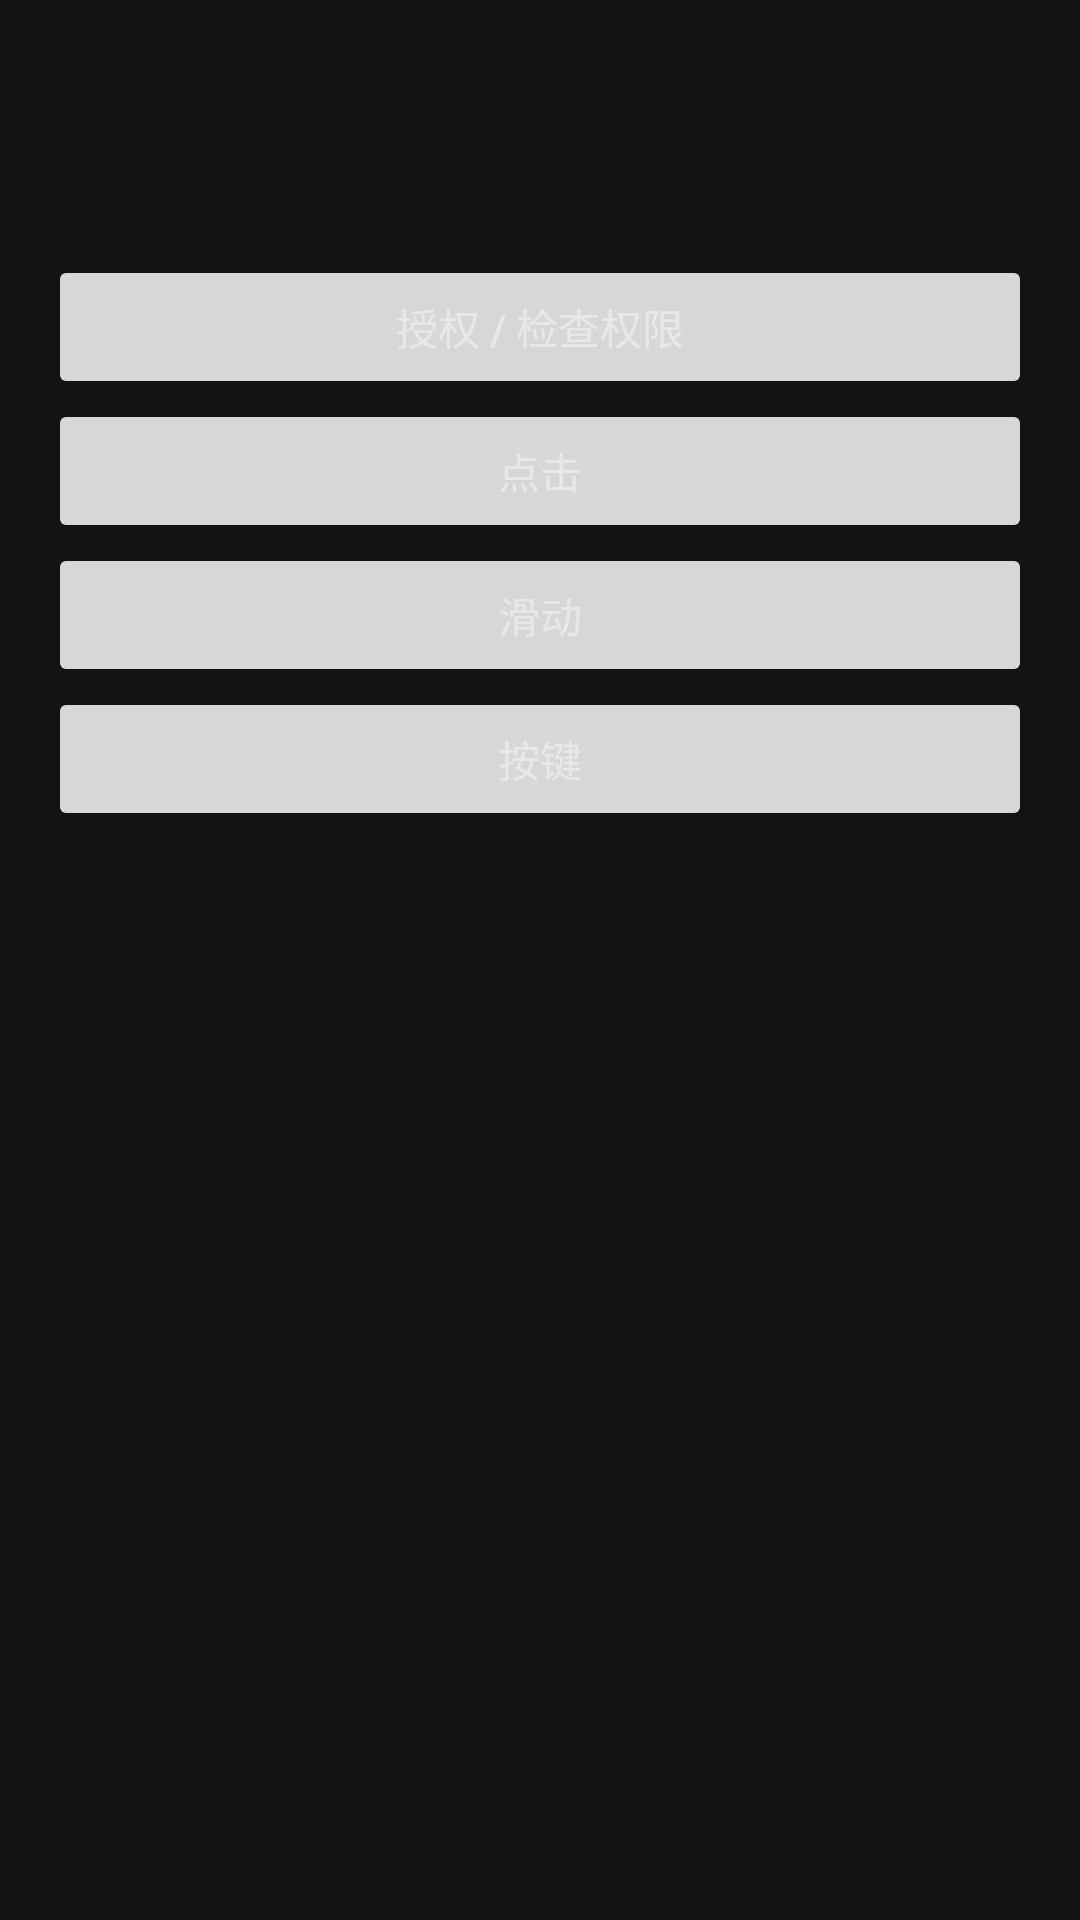

The Android layout XML behind this screen, and the referenced resources:
<!-- AndroidManifest.xml: application theme Theme.Hermes -->
<!-- res/layout/dialog_touch_control.xml -->
<?xml version="1.0" encoding="utf-8"?>

<ScrollView xmlns:android="http://schemas.android.com/apk/res/android" android:layout_width="match_parent" android:layout_height="wrap_content">
    <LinearLayout android:layout_width="match_parent" android:layout_height="wrap_content" android:orientation="vertical" android:padding="16dp">
        <TextView android:id="@+id/tv_status" android:layout_width="match_parent" android:layout_height="wrap_content" android:textColor="@color/hermes_muted" />
        <TextView android:id="@+id/tv_screen_size" android:layout_width="match_parent" android:layout_height="wrap_content" android:paddingTop="4dp" android:textColor="@color/hermes_muted" />
        <TextView android:id="@+id/tv_hint" android:layout_width="match_parent" android:layout_height="wrap_content" android:paddingTop="8dp" android:textColor="@color/hermes_error" />
        <Button android:id="@+id/btn_permission" android:layout_width="match_parent" android:layout_height="wrap_content" android:text="@string/grant_permission" />
        <Button android:id="@+id/btn_tap" android:layout_width="match_parent" android:layout_height="wrap_content" android:text="@string/touch_tap" />
        <Button android:id="@+id/btn_swipe" android:layout_width="match_parent" android:layout_height="wrap_content" android:text="@string/touch_swipe" />
        <Button android:id="@+id/btn_key" android:layout_width="match_parent" android:layout_height="wrap_content" android:text="@string/touch_key" />
        <TextView android:id="@+id/tv_result" android:layout_width="match_parent" android:layout_height="wrap_content" android:paddingTop="8dp" android:textColor="@color/hermes_text" />
    </LinearLayout>
</ScrollView>
<!-- resources referenced by this layout -->
<resources>
  <color name="hermes_error">#FF6B6B</color>
  <color name="hermes_muted">#9E9E9E</color>
  <color name="hermes_text">#E8E8E8</color>
  <string name="grant_permission">授权 / 检查权限</string>
  <string name="touch_key">按键</string>
  <string name="touch_swipe">滑动</string>
  <string name="touch_tap">点击</string>
  <style name="Theme.Hermes" parent="Theme.AppCompat.Light.NoActionBar">
          <item name="colorPrimary">@color/hermes_surface</item>
          <item name="colorPrimaryDark">@color/hermes_background</item>
          <item name="colorAccent">@color/hermes_gold</item>
          <item name="android:windowBackground">@color/hermes_background</item>
          <item name="android:textColorPrimary">@color/hermes_text</item>
          <item name="android:textColorSecondary">@color/hermes_muted</item>
          <item name="android:colorBackground">@color/hermes_background</item>
          
          <item name="android:windowDrawsSystemBarBackgrounds">true</item>
          <item name="android:windowLightStatusBar">false</item>
          <item name="android:windowLightNavigationBar">false</item>
          <item name="android:statusBarColor">@color/hermes_surface</item>
          <item name="android:navigationBarColor">@color/hermes_background</item>
      </style>
  <color name="hermes_surface">#1E1E1E</color>
  <color name="hermes_background">#141414</color>
  <color name="hermes_gold">#FFD700</color>
</resources>
